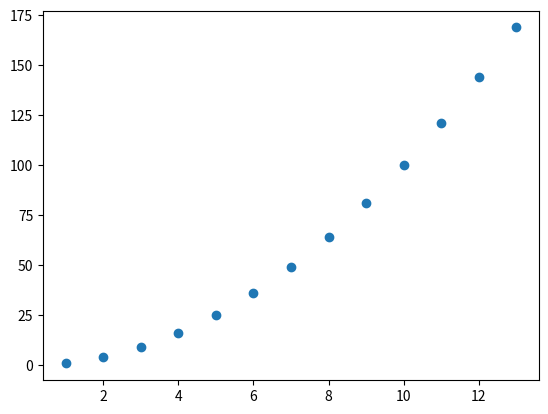

Write Python code to recreate this figure.
'''
Author: Moerjie
Data: Do not edit
LastEditTime: 2023-09-03 19:56:06
FilePath: \python\sympy.py
'''
from sympy import *
from matplotlib import pyplot as plt
x = [1, 2, 3, 4, 5, 6, 7, 8, 9, 10, 11, 12, 13]
y = [x**2 for x in x]
plt.scatter(x, y)

plt.show()
